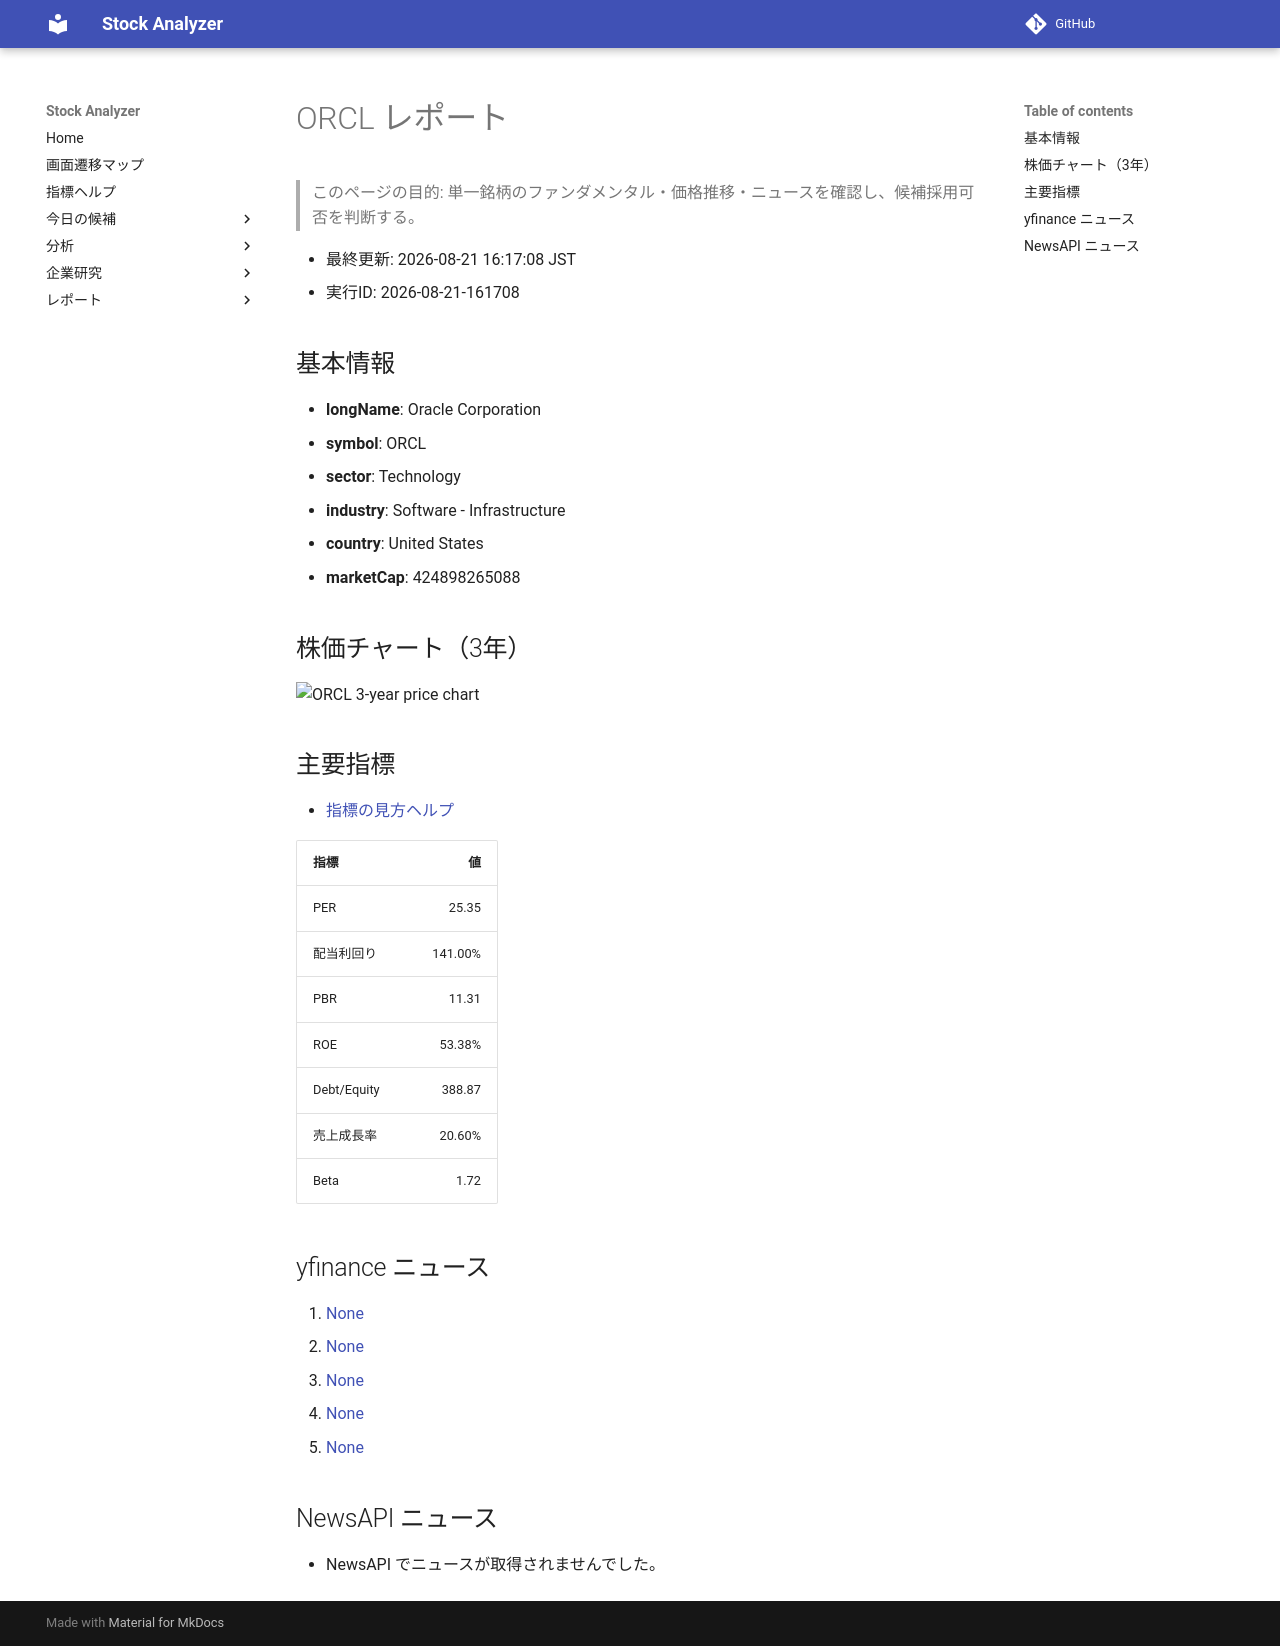

repository: Yumi-note/Making-APP · page: reports/2026-08-21/161708/ORCL/index.html · generator: mkdocs

# ORCL レポート

> このページの目的: 単一銘柄のファンダメンタル・価格推移・ニュースを確認し、候補採用可否を判断する。

- 最終更新: 2026-08-21 16:17:08 JST
- 実行ID: 2026-08-21-161708

## 基本情報

- **longName**: Oracle Corporation
- **symbol**: ORCL
- **sector**: Technology
- **industry**: Software - Infrastructure
- **country**: United States
- **marketCap**: 424898265088

## 株価チャート（3年）

![ORCL 3-year price chart](ORCL_3y.png)

## 主要指標

- [指標の見方ヘルプ](../../../../indicators.md)

| 指標 | 値 |
|---|---:|
| PER | 25.35 |
| 配当利回り | 141.00% |
| PBR | 11.31 |
| ROE | 53.38% |
| Debt/Equity | 388.87 |
| 売上成長率 | 20.60% |
| Beta | 1.72 |

## yfinance ニュース

1. [None](None)
2. [None](None)
3. [None](None)
4. [None](None)
5. [None](None)

## NewsAPI ニュース

- NewsAPI でニュースが取得されませんでした。
